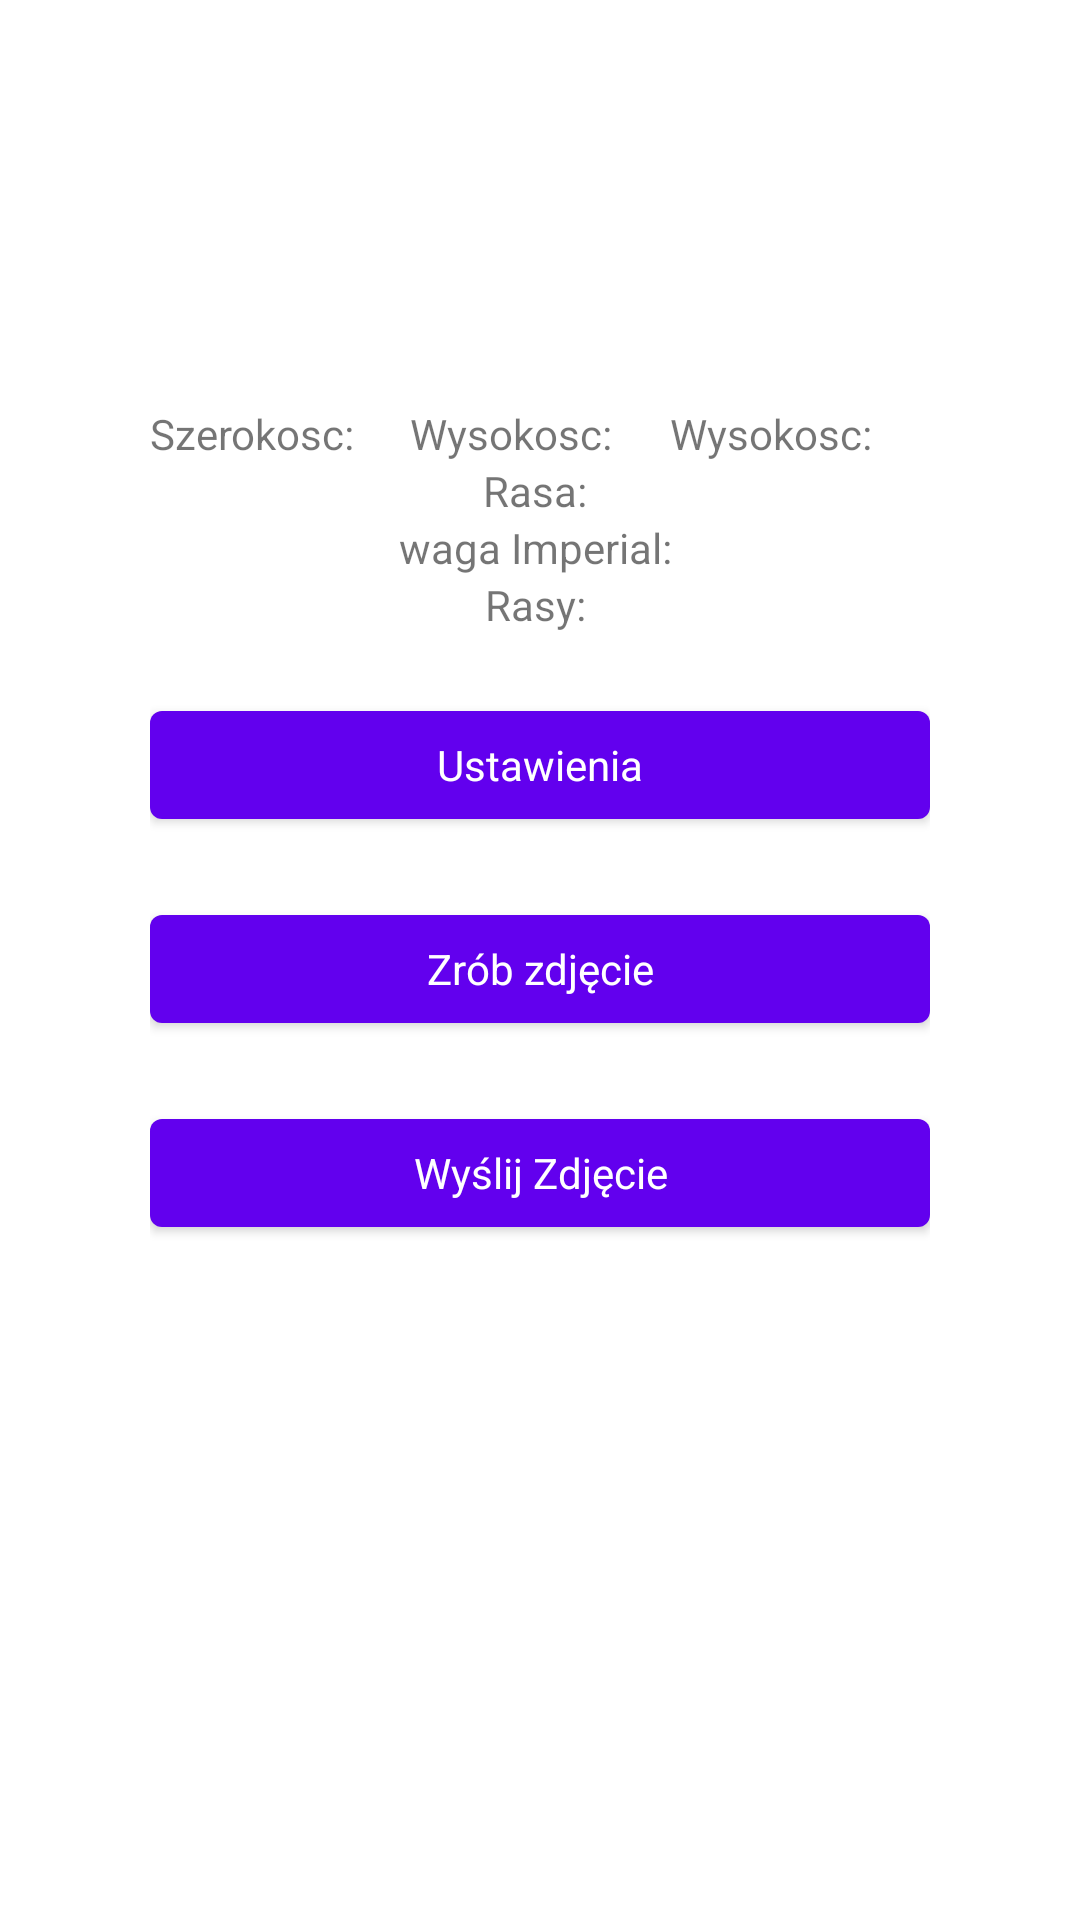

Write the Android layout XML for this screen, with the resource values it uses.
<!-- AndroidManifest.xml: application theme Theme.Informator -->
<!-- res/layout/fragment_home.xml -->
<?xml version="1.0" encoding="utf-8"?>
<LinearLayout xmlns:android="http://schemas.android.com/apk/res/android"
    xmlns:app="http://schemas.android.com/apk/res-auto"
    xmlns:tools="http://schemas.android.com/tools"
    android:layout_width="match_parent"
    android:layout_height="match_parent"
    android:paddingHorizontal="@dimen/dimen_50"
    android:orientation="vertical"
    tools:context=".home.HomeFragment">


    <ImageView
        android:id="@+id/imageView"
        android:layout_width="wrap_content"
        android:layout_height="120dp"
        android:layout_marginTop="@dimen/maring_top_15"
        android:src="@drawable/smok"/>

    <LinearLayout
        android:layout_width="match_parent"
        android:layout_height="wrap_content"
        android:orientation="horizontal">

        <TextView
            android:id="@+id/widthPhotoTextView"
            android:layout_weight="1"
            android:layout_width="match_parent"
            android:layout_height="wrap_content"
            android:text="Szerokosc: " />

        <TextView
            android:id="@+id/heightPhotoTextView"
            android:layout_weight="1"
            android:layout_width="match_parent"
            android:layout_height="wrap_content"
            android:text="Wysokosc: " />
        <TextView
            android:id="@+id/idCatTextView"
            android:layout_weight="1"
            android:layout_width="match_parent"
            android:layout_height="wrap_content"
            android:text="Wysokosc: " />



    </LinearLayout>

    <TextView
        android:id="@+id/catBreedTextView"
        android:layout_width="match_parent"
        android:layout_height="wrap_content"
        android:textAlignment="center"
        android:text="Rasa: " />
    <TextView
        android:id="@+id/catImperialTextView"
        android:layout_width="match_parent"
        android:layout_height="wrap_content"
        android:textAlignment="center"
        android:text="waga Imperial: " />

    <TextView
        android:id="@+id/catBreedsTextView"
        android:layout_width="match_parent"
        android:layout_height="wrap_content"
        android:textAlignment="center"
        android:text="Rasy: " />


    <com.google.android.material.button.MaterialButton
            android:id="@+id/settingsButton"
            style="@style/Widget.MaterialComponents.TextInputLayout.OutlinedBox"
            android:layout_width="match_parent"
            android:layout_height="wrap_content"
            android:layout_marginTop="@dimen/dimen_20"
            android:text="Ustawienia" />

    <com.google.android.material.button.MaterialButton
        android:id="@+id/photoClickButton"
        style="@style/Widget.MaterialComponents.TextInputLayout.OutlinedBox"
        android:layout_width="match_parent"
        android:layout_height="wrap_content"
        android:layout_marginTop="@dimen/dimen_20"
        android:text="Zrób zdjęcie" />

    <com.google.android.material.button.MaterialButton
        android:id="@+id/photoSendkButton"
        style="@style/Widget.MaterialComponents.TextInputLayout.OutlinedBox"
        android:layout_width="match_parent"
        android:layout_height="wrap_content"
        android:layout_marginTop="@dimen/dimen_20"
        android:text="Wyślij Zdjęcie" />




</LinearLayout>
<!-- resources referenced by this layout -->
<resources>
  <dimen name="dimen_20">20dp</dimen>
  <dimen name="dimen_50">50dp</dimen>
  <dimen name="maring_top_15">15dp</dimen>
  <style name="Theme.Informator" parent="Theme.MaterialComponents.DayNight.DarkActionBar">
          
          <item name="colorPrimary">@color/purple_500</item>
          <item name="colorPrimaryVariant">@color/purple_700</item>
          <item name="colorOnPrimary">@color/white</item>
          
          <item name="colorSecondary">@color/teal_200</item>
          <item name="colorSecondaryVariant">@color/teal_700</item>
          <item name="colorOnSecondary">@color/black</item>
          
          <item name="android:statusBarColor" tools:targetApi="l">?attr/colorPrimaryVariant</item>
          
      </style>
  <!-- not gathered from this repository: default colours our renderer supplied (Android Studio template values) -->
  <color name="purple_500">#FF6200EE</color>
  <color name="purple_700">#FF3700B3</color>
  <color name="teal_200">#FF03DAC5</color>
  <color name="teal_700">#FF018786</color>
  <color name="black">#FF000000</color>
  <color name="white">#FFFFFFFF</color>
</resources>
